Run: headless pygame with SDL's dummy video driver; simulated clock (each Clock.tick advances the game by its frame time, no real sleeping); random seed 0; keys injected as events and as key.get_pressed() state; no mouse input.
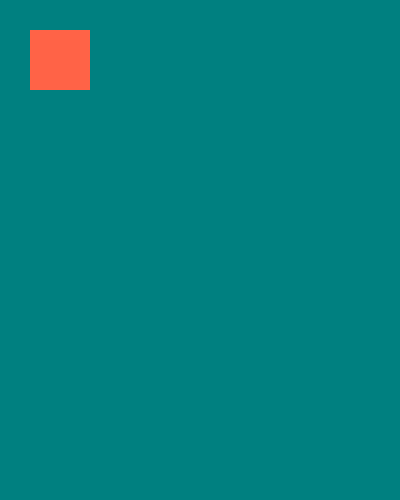
Frame 1 of 4 · flips 1–60 · no input
Frame 2 of 4 · flips 61–180 · tapped SPACE, RETURN · held RIGHT (→), D · screen unchanged from frame 1, image omitted
Frame 3 of 4 · flips 181–300 · held DOWN (↓), S · screen unchanged from frame 2, image omitted
Frame 4 of 4 · flips 301–420 · held LEFT (←), A, UP (↑), W · screen unchanged from frame 3, image omitted

The pygame program that drew these frames:

import pygame
pygame.init()

screen = pygame.display.set_mode((400,500))
pygame.display.set_caption("Rectangle")
screen.fill("teal")

pygame.draw.rect(screen,'tomato',pygame.Rect(30,30,60,60))

while True:
    for event in pygame.event.get():
        if event.type == pygame. QUIT:
            quit()
    pygame.display.flip()
